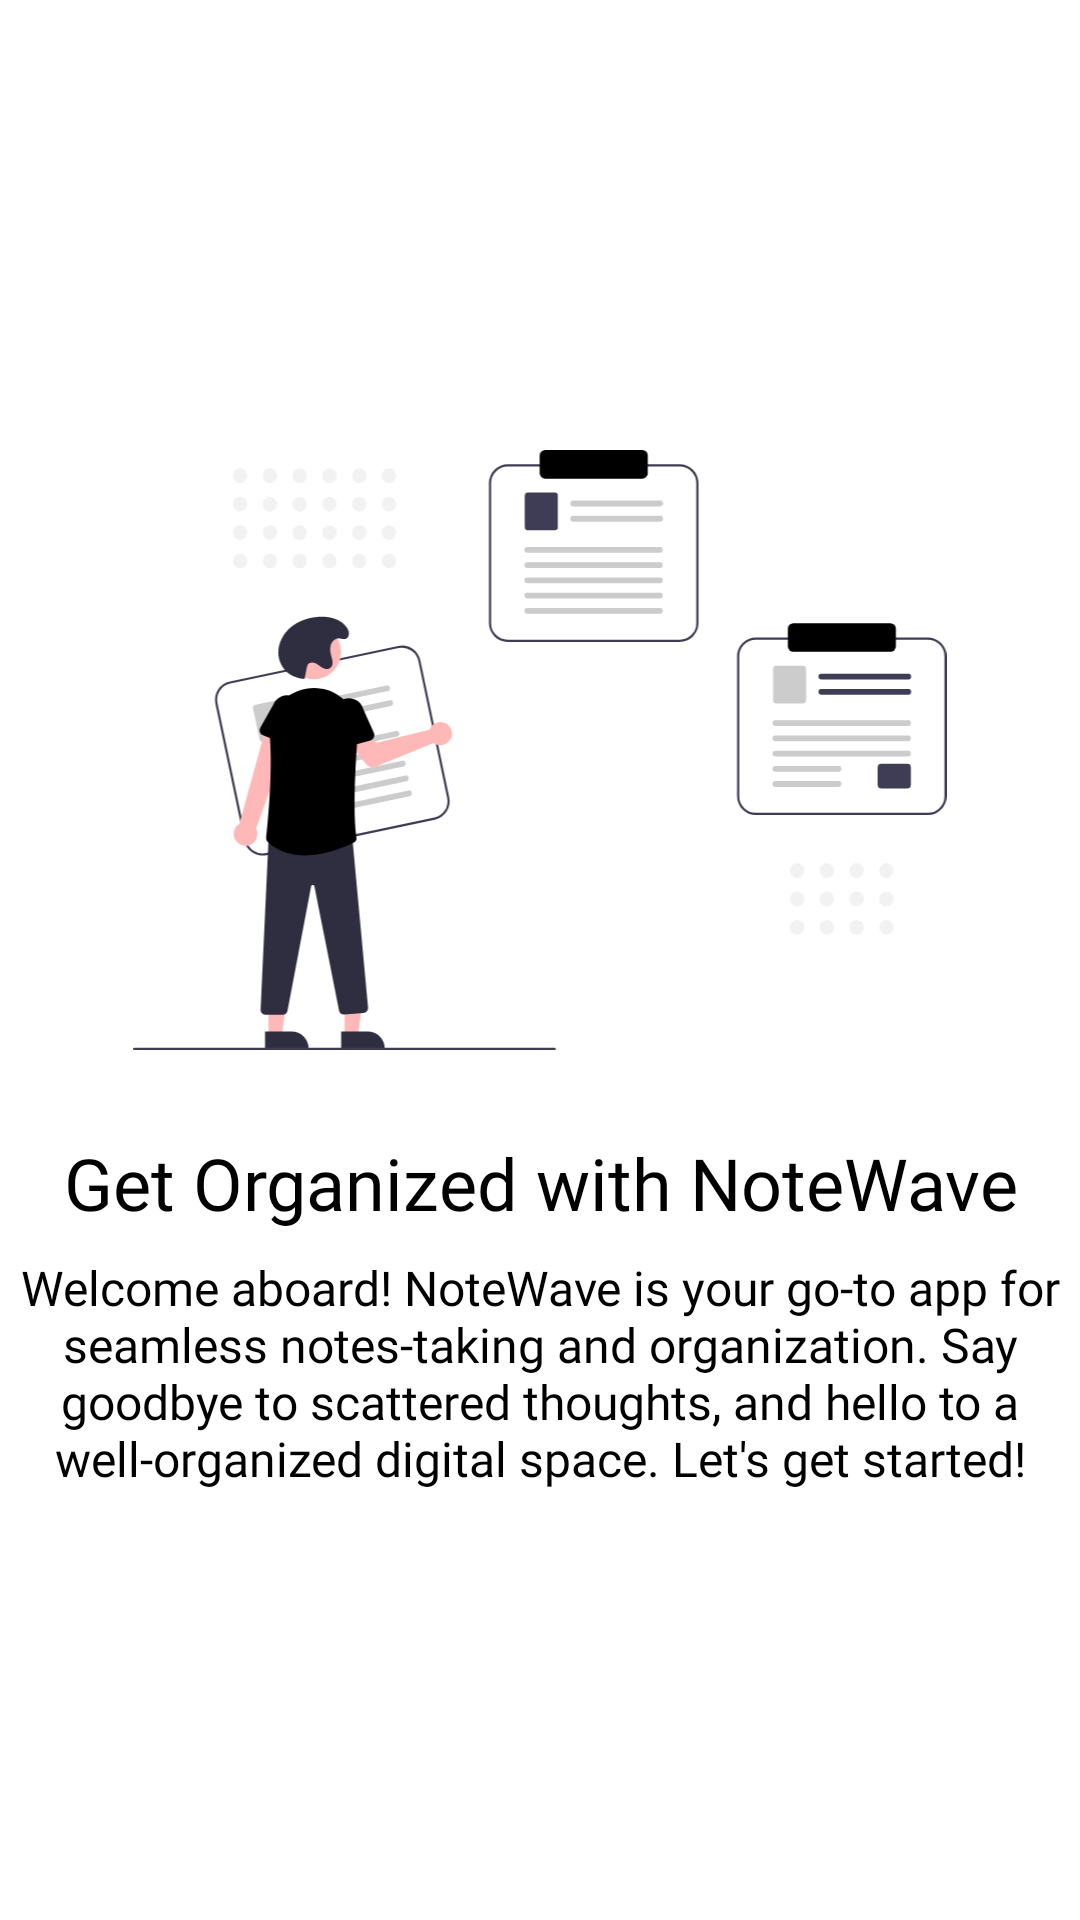

Produce the Android XML layout that renders to this screen, including the resource entries it uses.
<!-- AndroidManifest.xml: application theme Theme.CustomSplashScreenTheme -->
<!-- res/layout/fragment_first_screen.xml -->
<?xml version="1.0" encoding="utf-8"?>
<RelativeLayout xmlns:android="http://schemas.android.com/apk/res/android"
    xmlns:tools="http://schemas.android.com/tools"
    android:layout_width="match_parent"
    android:layout_height="match_parent"
    android:layout_gravity="center"
    android:layout_margin="16dp"
    android:orientation="vertical"
    tools:context=".fragments.FirstIntroSliderScreenFragment">

    <ImageView
        android:id="@+id/welcome_header"
        android:layout_width="match_parent"
        android:layout_height="200dp"
        android:layout_marginTop="150dp"
        android:layout_marginBottom="24dp"
        android:contentDescription="@string/welcome_to_notewave"
        android:src="@drawable/adding_notes" />

    <TextView
        android:id="@+id/welcome_title"
        android:layout_width="match_parent"
        android:layout_height="wrap_content"
        android:layout_below="@+id/welcome_header"
        android:layout_centerHorizontal="true"
        android:padding="4dp"
        android:fontFamily="@font/inter_semibold"
        android:gravity="center"
        android:text="@string/welcome_title"
        android:textSize="24sp" />

    <TextView
        android:layout_width="match_parent"
        android:layout_height="wrap_content"
        android:layout_below="@+id/welcome_title"
        android:layout_centerHorizontal="true"
        android:fontFamily="@font/inter_light"
        android:gravity="center"
        android:padding="4dp"
        android:text="@string/welcome_description"
        android:textSize="16sp" />
</RelativeLayout>
<!-- resources referenced by this layout -->
<resources>
  <string name="welcome_description">Welcome aboard! NoteWave is your go-to app for seamless notes-taking and organization. Say goodbye to scattered thoughts, and hello to a well-organized digital space. Let\'s get started!</string>
  <string name="welcome_title">Get Organized with NoteWave</string>
  <string name="welcome_to_notewave">Welcome to NoteWave</string>
  <style name="Theme.CustomSplashScreenTheme" parent="Theme.SplashScreen">
          <item name="windowSplashScreenBackground">@color/splash_background</item>
          <item name="windowSplashScreenAnimatedIcon">@drawable/ic_logo</item>
          <item name="windowSplashScreenAnimationDuration">1000</item>
          <item name="postSplashScreenTheme">@style/AppTheme</item>
      </style>
  <color name="splash_background">#9e9f9f</color>
  <color name="md_theme_primary">#000000</color>
  <color name="md_theme_onPrimary">#FFFFFF</color>
  <color name="md_theme_primaryContainer">#262626</color>
  <color name="md_theme_onPrimaryContainer">#B1B1B1</color>
  <color name="md_theme_secondary">#212222</color>
  <color name="md_theme_onSecondary">#FFFFFF</color>
  <color name="md_theme_secondaryContainer">#424242</color>
  <color name="md_theme_onSecondaryContainer">#DAD8D7</color>
  <color name="md_theme_tertiary">#000000</color>
  <color name="md_theme_onTertiary">#FFFFFF</color>
  <color name="md_theme_tertiaryContainer">#262626</color>
  <color name="md_theme_onTertiaryContainer">#B1B1B1</color>
  <color name="md_theme_error">#960B00</color>
  <color name="md_theme_onError">#FFFFFF</color>
  <color name="md_theme_errorContainer">#DA1500</color>
  <color name="md_theme_onErrorContainer">#FFFFFF</color>
  <color name="md_theme_background">#F9F9F9</color>
  <color name="md_theme_onBackground">#1B1B1B</color>
  <color name="md_theme_surface">#F9F9F9</color>
  <color name="md_theme_onSurface">#1B1B1B</color>
  <color name="md_theme_surfaceVariant">#EBE0E1</color>
  <color name="md_theme_onSurfaceVariant">#4C4546</color>
  <color name="md_theme_outline">#7E7576</color>
  <color name="md_theme_outlineVariant">#CFC4C5</color>
  <color name="md_theme_inverseSurface">#303030</color>
  <color name="md_theme_inverseOnSurface">#F1F1F1</color>
  <color name="md_theme_inversePrimary">#C6C6C6</color>
  <color name="md_theme_primaryFixed">#E2E2E2</color>
  <color name="md_theme_onPrimaryFixed">#1B1B1B</color>
  <color name="md_theme_primaryFixedDim">#C6C6C6</color>
  <color name="md_theme_onPrimaryFixedVariant">#474747</color>
  <color name="md_theme_secondaryFixed">#E4E2E1</color>
  <color name="md_theme_onSecondaryFixed">#1B1C1C</color>
  <color name="md_theme_secondaryFixedDim">#C8C6C6</color>
  <color name="md_theme_onSecondaryFixedVariant">#474747</color>
  <color name="md_theme_tertiaryFixed">#E2E2E2</color>
  <color name="md_theme_onTertiaryFixed">#1B1B1B</color>
  <color name="md_theme_tertiaryFixedDim">#C6C6C6</color>
  <color name="md_theme_onTertiaryFixedVariant">#474747</color>
  <color name="md_theme_surfaceDim">#DADADA</color>
  <color name="md_theme_surfaceBright">#F9F9F9</color>
  <color name="md_theme_surfaceContainerLowest">#FFFFFF</color>
  <color name="md_theme_surfaceContainerLow">#F3F3F3</color>
  <color name="md_theme_surfaceContainer">#EEEEEE</color>
  <color name="md_theme_surfaceContainerHigh">#E8E8E8</color>
  <color name="md_theme_surfaceContainerHighest">#E2E2E2</color>
  <style name="customHeadlineAppearance" parent="TextAppearance.Material3.HeadlineMedium">
          <item name="fontFamily">@font/inter_semibold</item>
          <item name="android:fontFamily">@font/inter_semibold</item>
          <item name="android:textSize">24sp</item>
      </style>
</resources>
